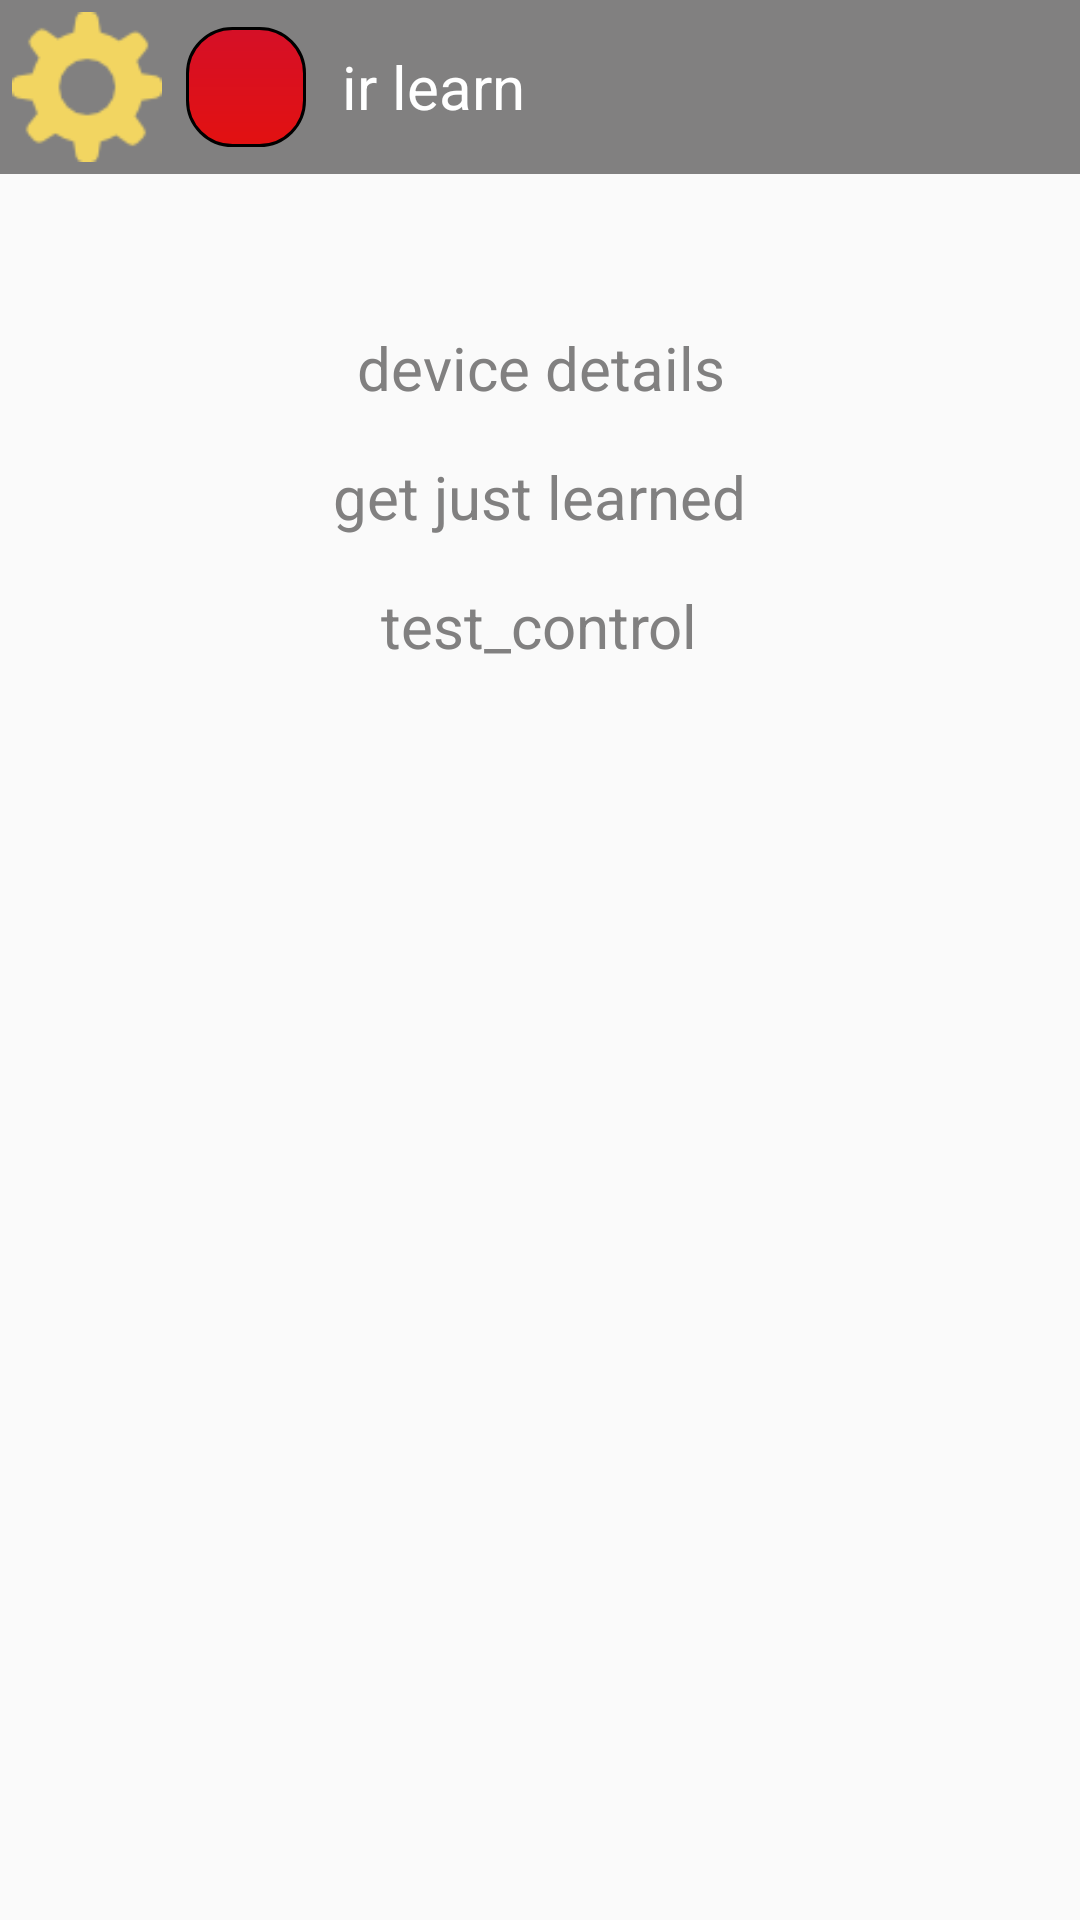

This screen was rendered from an Android layout file. Write that file and the resources it references.
<!-- AndroidManifest.xml: activity theme AppTheme -->
<!-- res/layout/activity_main2.xml -->
<?xml version="1.0" encoding="utf-8"?>
<LinearLayout xmlns:android="http://schemas.android.com/apk/res/android"
    xmlns:app="http://schemas.android.com/apk/res-auto"
    xmlns:tools="http://schemas.android.com/tools"
    android:layout_width="match_parent"
    android:layout_height="match_parent"
    android:orientation="vertical"
    tools:context=".Main2Activity">
    <LinearLayout

        android:layout_width="match_parent"
        android:layout_height="wrap_content"
        android:orientation="horizontal"
        android:background="@color/common_grey">
        <TextView
            android:id="@+id/tv_config"
            android:layout_width="50dp"
            android:layout_height="50dp"
            style="@style/text_style"
            android:background="@drawable/settings"
            />
        <TextView
            android:id="@+id/tv_pair"
            android:layout_width="40dp"
            android:layout_height="40dp"
            style="@style/text_style"
            android:background="@drawable/bt_grn"
            android:layout_gravity="center"
            />

        <TextView
            android:id="@+id/learn_ir"
            android:layout_width="0dp"
            android:layout_weight="0.1"
            android:layout_height="wrap_content"
            style="@style/text_style"
            android:text="ir learn"
            android:layout_gravity="center"/>
    </LinearLayout>






    <EditText
        android:id="@+id/tv_show"
        android:layout_width="match_parent"
        android:layout_height="wrap_content"
        style="@style/text_style"
        android:background="@null"
        android:text=""/>

    <TextView
        android:id="@+id/tv_probe"
        style="@style/text_blk"
        android:layout_width="wrap_content"
        android:layout_height="wrap_content"
        android:layout_gravity="center"
        android:gravity="center"
        android:text="device details" />
    <TextView
        android:id="@+id/get_ir"
        android:layout_width="wrap_content"
        android:layout_height="wrap_content"
        style="@style/text_blk"
        android:gravity="center"
        android:text="get just learned"
        android:layout_gravity="center"/>
    <TextView
        android:id="@+id/control_id"
        android:layout_width="wrap_content"
        android:layout_height="wrap_content"
        style="@style/text_blk"
        android:gravity="center"
        android:text="test_control"
        android:layout_gravity="center"/>
    <LinearLayout
        android:layout_width="match_parent"
        android:layout_height="wrap_content"
        android:layout_weight="1"
        android:orientation="horizontal"
        android:visibility="gone"
        android:weightSum="4">
        <TextView
            android:id="@+id/scn1"
            android:layout_width="wrap_content"
            android:layout_height="wrap_content"
            style="@style/text_blk"
            android:layout_weight="1"
            android:text="SCENE 1"/>
        <TextView
            android:id="@+id/scn2"
            android:layout_width="wrap_content"
            android:layout_height="wrap_content"
            style="@style/text_blk"
            android:layout_weight="1"
            android:text="SCENE 2"/>
        <TextView
            android:id="@+id/scn3"
            android:layout_width="wrap_content"
            android:layout_height="wrap_content"
            style="@style/text_blk"
            android:layout_weight="1"
            android:text="SCENE 3"/>
        <TextView
            android:id="@+id/scn4"
            android:layout_width="wrap_content"
            android:layout_height="wrap_content"
            style="@style/text_blk"
            android:layout_weight="1"
            android:text="SCENE 4"/>

    </LinearLayout>
    <LinearLayout
        android:layout_width="match_parent"
        android:layout_height="wrap_content"
        android:layout_weight="1"
        android:visibility="gone"
        android:weightSum="4">
        <TextView
            android:id="@+id/scn5"
            android:layout_width="wrap_content"
            android:layout_height="wrap_content"
            style="@style/text_blk"
            android:text="SCENE 5"
            android:layout_weight="1"/>
        <TextView
            android:id="@+id/scn6"
            android:layout_width="wrap_content"
            android:layout_height="wrap_content"
            style="@style/text_blk"
            android:layout_weight="1"
            android:text="SCENE 6"/>
        <TextView
            android:id="@+id/scn7"
            android:layout_width="wrap_content"
            android:layout_height="wrap_content"
            android:layout_weight="1"
            style="@style/text_blk"
            android:text="SCENE 7"/>
        <TextView
            android:id="@+id/scn8"
            android:layout_width="wrap_content"
            android:layout_height="wrap_content"
            android:layout_weight="1"
            style="@style/text_blk"
            android:text="SCENE 8"/>
    </LinearLayout>
    <LinearLayout
        android:layout_width="match_parent"
        android:layout_height="wrap_content"
        android:gravity="center"
        android:layout_weight="1"
        android:visibility="gone"
        android:orientation="vertical">
        <TextView
            android:id="@+id/on"
            android:layout_width="wrap_content"
            android:layout_height="wrap_content"
            style="@style/text_blk"
            android:text="ALL ON"/>
        <TextView
            android:id="@+id/off"
            android:layout_width="wrap_content"
            android:layout_height="wrap_content"
            style="@style/text_blk"
            android:text="ALL OFF"/>
    </LinearLayout>
    <LinearLayout
        android:layout_width="match_parent"
        android:layout_height="wrap_content"
        android:layout_weight="1"
        android:visibility="gone"
        android:weightSum="4">
        <TextView
            android:id="@+id/l1"
            android:layout_width="wrap_content"
            android:layout_height="wrap_content"
            android:layout_weight="1"
            style="@style/text_blk"
            android:text="L1"/>
        <TextView
            android:id="@+id/l2"
            android:layout_width="wrap_content"
            android:layout_height="wrap_content"
            style="@style/text_blk"
            android:layout_weight="1"

            android:text="L2"/>

        <TextView
            android:id="@+id/l3"
            android:layout_width="wrap_content"
            android:layout_height="wrap_content"
            style="@style/text_blk"
            android:layout_weight="1"

            android:text="L3"/>
        <TextView
            android:id="@+id/l4"
            android:layout_width="wrap_content"
            android:layout_height="wrap_content"
            style="@style/text_blk"
            android:layout_weight="1"

            android:text="L3"/>
    </LinearLayout>


</LinearLayout>
<!-- resources referenced by this layout -->
<resources>
  <color name="common_grey">#818080</color>
  <!-- drawable bt_grn (drawable) -->
  <?xml version="1.0" encoding="utf-8"?>
  <shape xmlns:android="http://schemas.android.com/apk/res/android"
      android:shape="rectangle">
      <gradient android:startColor="#D51027"
          android:endColor="#E21111"
          android:angle="270" />
      <corners android:radius="15dp" />
      <stroke android:width="3px" android:color="#000000" />
  </shape>
  <!-- drawable settings: png bitmap (drawable, 1731 bytes) -->
  <style name="text_blk">
          <item name="android:layout_margin">4dp</item>
          <item name="android:padding">4dp</item>
          <item name="android:textColor">@color/common_grey</item>
          <item name="android:textSize">20sp</item>
      </style>
  <style name="text_style">
          <item name="android:layout_margin">4dp</item>
          <item name="android:padding">4dp</item>
          <item name="android:textColor">@color/common_white</item>
          <item name="android:textSize">20sp</item>
  
      </style>
  <style name="AppTheme" parent="Theme.AppCompat.Light.NoActionBar">
          
          <item name="android:windowLightStatusBar" tools:targetApi="23">true</item>
          <item name="colorPrimary">#FFFFFF</item>
          <item name="colorPrimaryDark">#FFFFFF</item>
  
      </style>
  <color name="common_white">#FFFFFF</color>
</resources>
